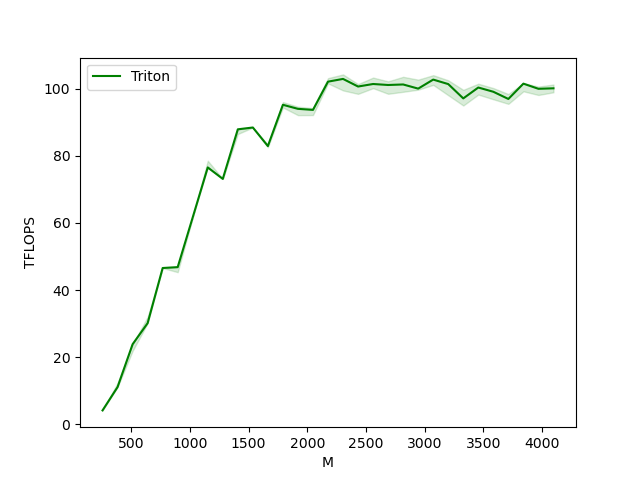

The table this chart was drawn from, first rows:
M, N, K, Triton
256, 256, 256, 4.096
384, 384, 384, 11.06
512, 512, 512, 23.83
640, 640, 640, 30.12
768, 768, 768, 46.57
896, 896, 896, 46.83
1024, 1024, 1024, 61.68
1152, 1152, 1152, 76.56
1280, 1280, 1280, 73.14
1408, 1408, 1408, 87.93
1536, 1536, 1536, 88.47
1664, 1664, 1664, 82.94
1792, 1792, 1792, 95.25
1920, 1920, 1920, 94.04
2048, 2048, 2048, 93.73
2176, 2176, 2176, 102.2
2304, 2304, 2304, 103
2432, 2432, 2432, 100.7
2560, 2560, 2560, 101.4
2688, 2688, 2688, 101.2
2816, 2816, 2816, 101.3
2944, 2944, 2944, 100.1
3072, 3072, 3072, 102.8
3200, 3200, 3200, 101.4
3328, 3328, 3328, 97.15
3456, 3456, 3456, 100.4
3584, 3584, 3584, 99.13
3712, 3712, 3712, 96.99
3840, 3840, 3840, 101.6
3968, 3968, 3968, 100
4096, 4096, 4096, 100.2
